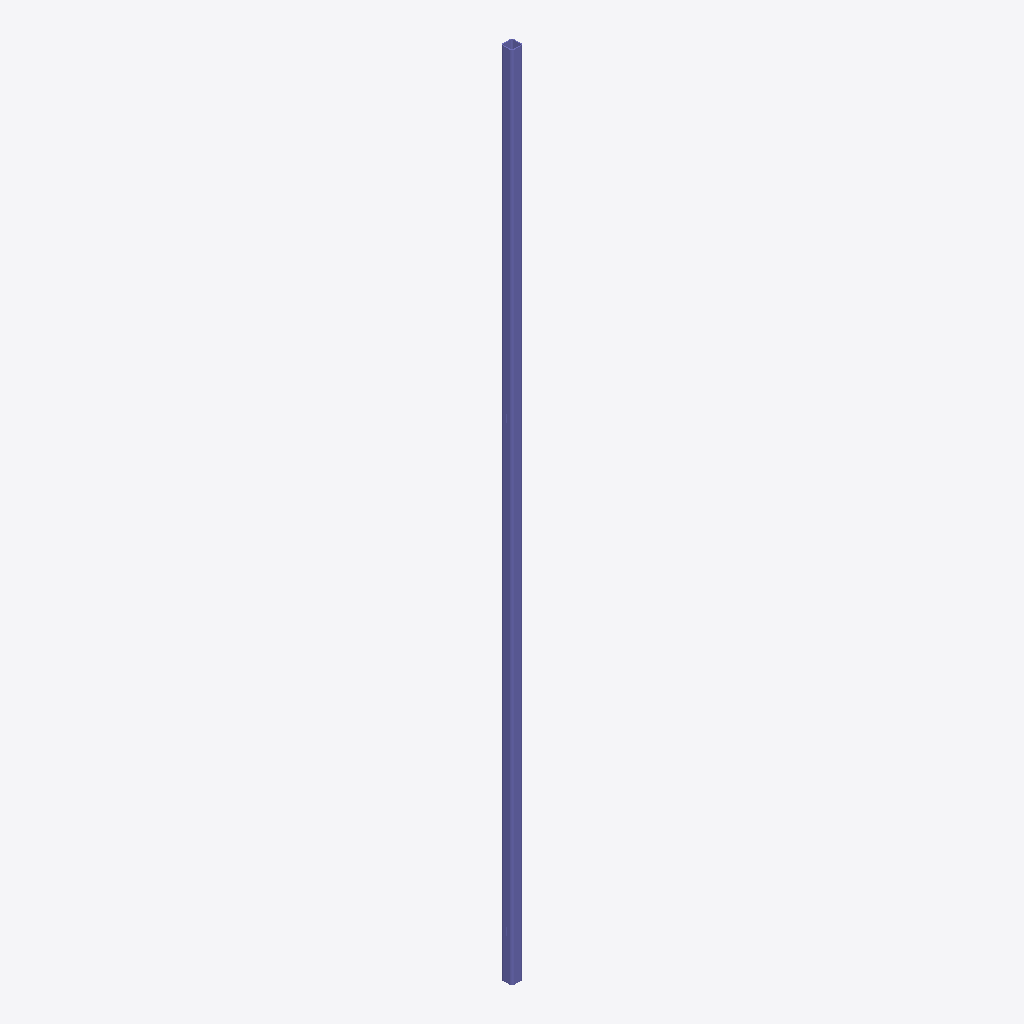
Isometric view of an IFC building model (IFC-SPF (STEP), schema IFC2X3, length unit millimetre), seen from the south-west, elements coloured by IFC class: 1 column (violet).
Extent 0.1 m × 0.1 m × 7.2 m (x, y, z). Elements (1): 1 IfcColumn.

HEADER;
FILE_DESCRIPTION(('ViewDefinition[CoordinationView_V2.0, QuantityTakeOffAddOnView]'),'2;1');
FILE_NAME('','2019-12-12T09:25:37',(''),('Structural Designer'),'IFC Database Version:Work','Tekla Structures 2017 Service Pack 12, IFC Expor','');
FILE_SCHEMA(('IFC2X3'));
ENDSEC;
DATA;
#24=IFCPROJECT('3vQ0Or$5n0FreATyC7nLLc',#5,'',$,$,$,$,(#11),#23);
#8930=IFCCOLUMN('0woQUa3rt9owQbyP5HckVg',#5,'','','',#8889,#8929,'');
ENDSEC;
